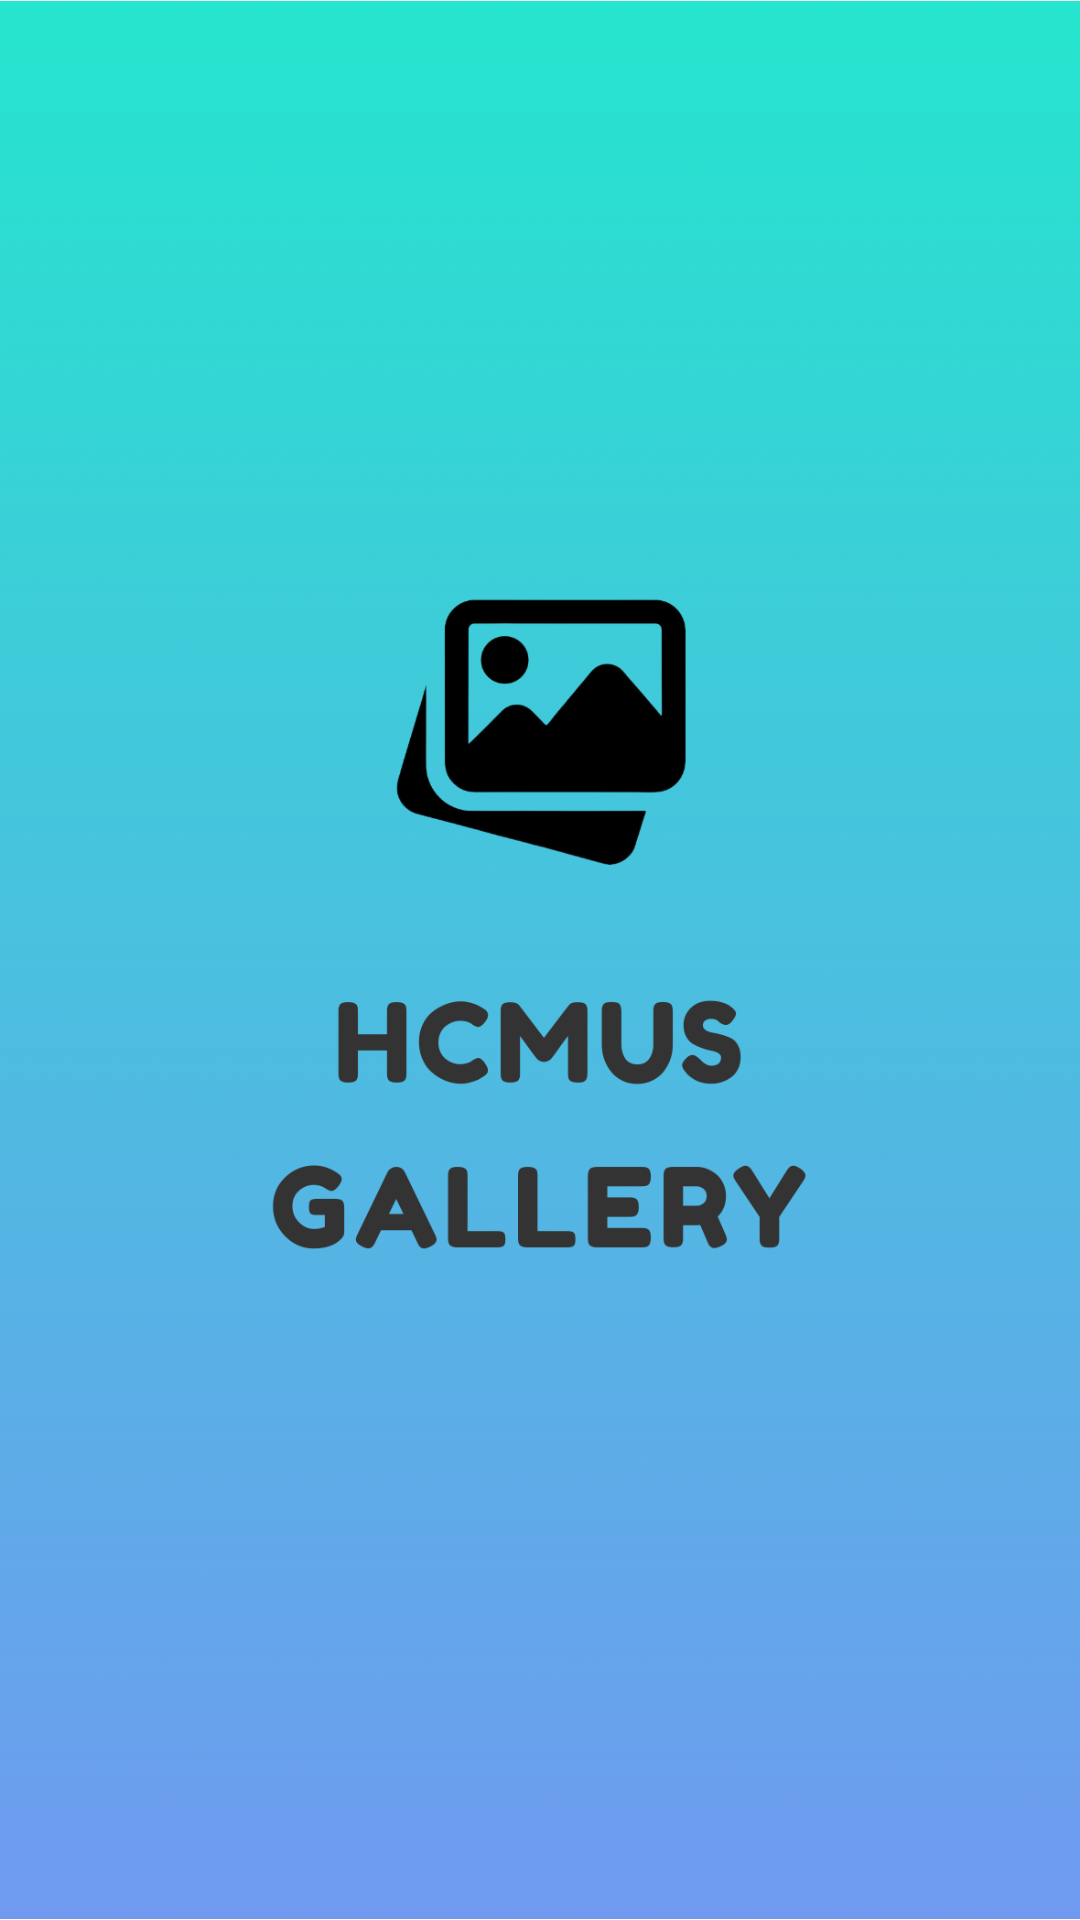

The Android layout XML behind this screen, and the referenced resources:
<!-- AndroidManifest.xml: activity theme SplashTheme -->
<!-- res/layout/activity_splash.xml -->
<?xml version="1.0" encoding="utf-8"?>
<LinearLayout xmlns:android="http://schemas.android.com/apk/res/android"
    xmlns:tools="http://schemas.android.com/tools"
    android:layout_width="match_parent"
    android:layout_height="match_parent"
    android:layout_gravity="center"
    tools:context=".activities.mainActivities.SplashActivity">

    <ImageView
        android:id="@+id/gg_photo"
        android:layout_width="fill_parent"
        android:layout_height="fill_parent"
        android:layout_centerInParent="true"
        android:gravity="center_vertical"
        android:src="@drawable/ic_logo_photo" />
</LinearLayout>
<!-- resources referenced by this layout -->
<resources>
  <!-- drawable ic_logo_photo: png bitmap (drawable, 169945 bytes) -->
  <style name="SplashTheme" parent="Theme.AppCompat.Light.NoActionBar">
          <item name="android:windowFullscreen">true</item>
          <item name="android:windowTranslucentNavigation">true</item>
          <item name="android:windowDrawsSystemBarBackgrounds">true</item>
      </style>
</resources>
